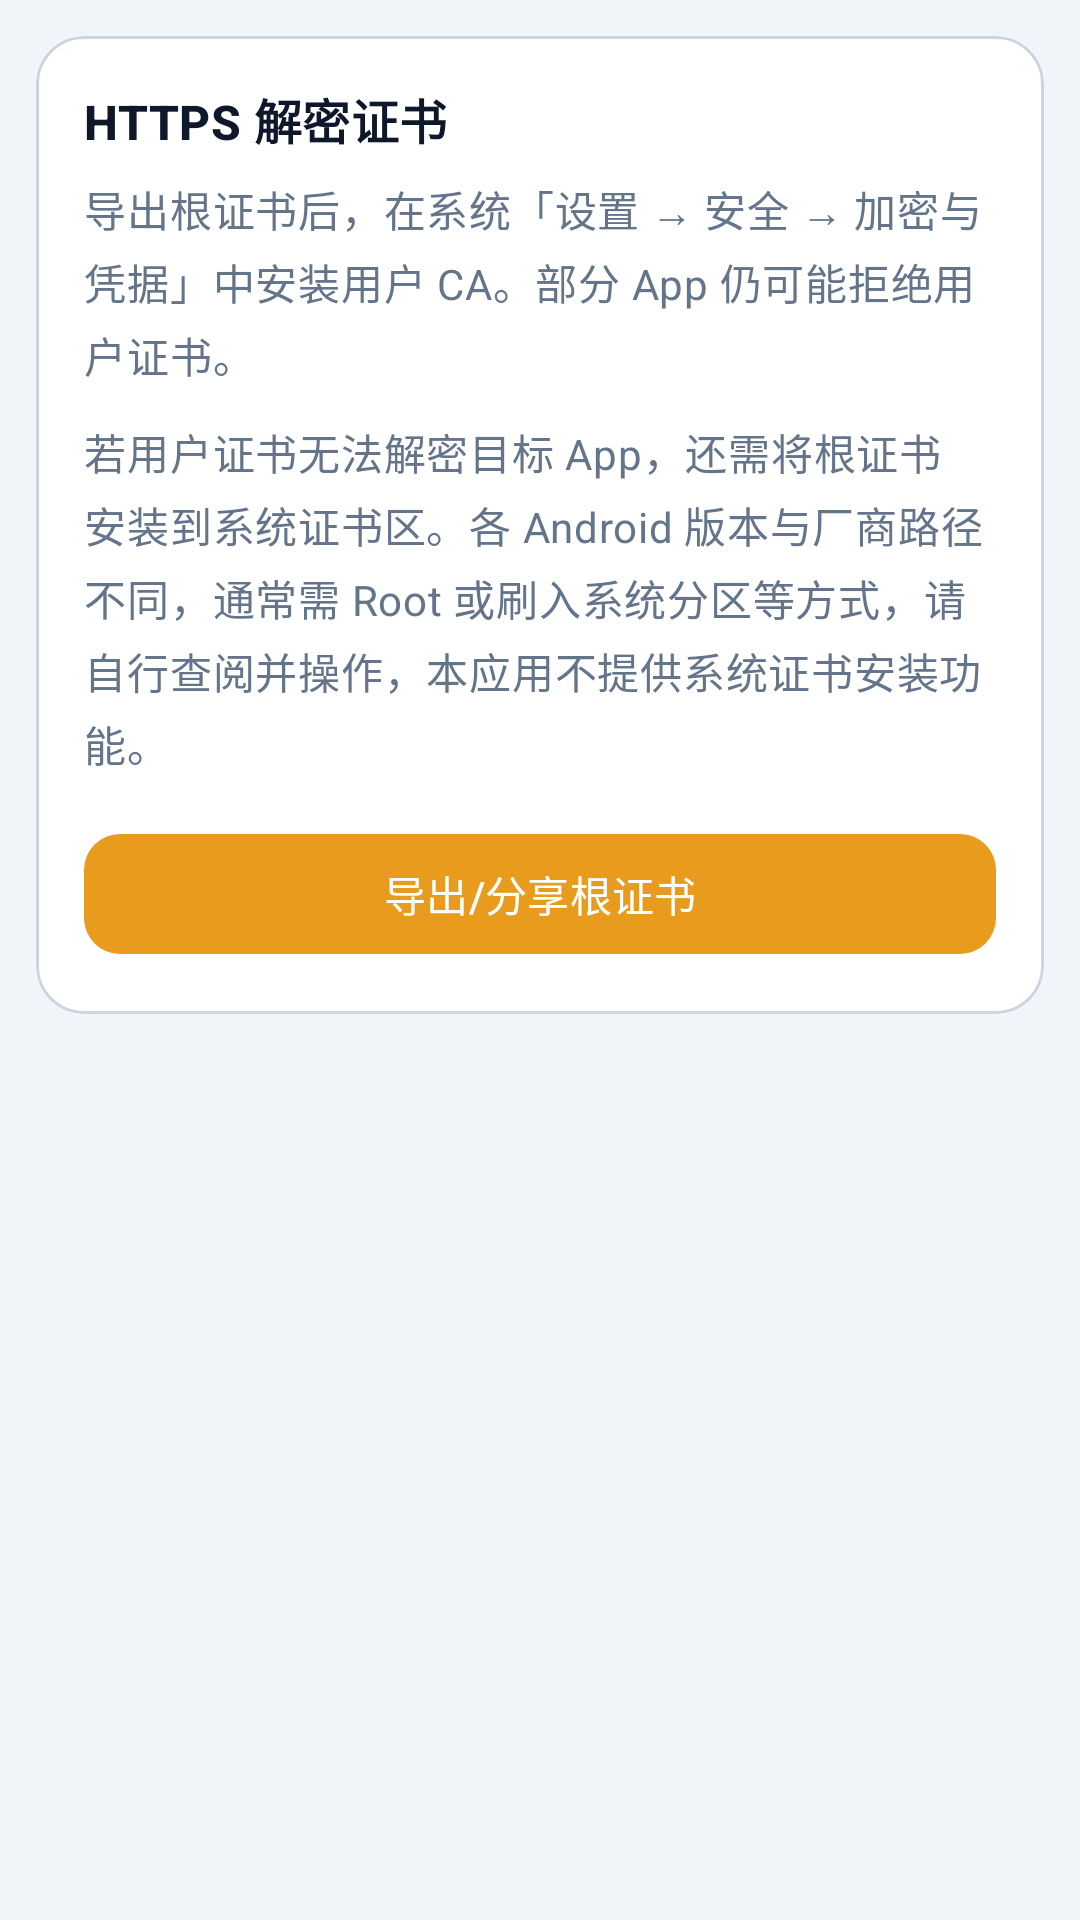

Write the Android layout XML for this screen, with the resource values it uses.
<!-- AndroidManifest.xml: application theme Theme.SunnyNet -->
<!-- res/layout/fragment_cert.xml -->
<?xml version="1.0" encoding="utf-8"?>
<ScrollView xmlns:android="http://schemas.android.com/apk/res/android"
    android:layout_width="match_parent"
    android:layout_height="match_parent"
    android:background="@drawable/bg_page"
    android:clipToPadding="false"
    android:padding="@dimen/card_margin">

    <com.google.android.material.card.MaterialCardView
        android:layout_width="match_parent"
        android:layout_height="wrap_content">

        <LinearLayout
            android:layout_width="match_parent"
            android:layout_height="wrap_content"
            android:orientation="vertical"
            android:padding="@dimen/card_padding">

            <TextView
                style="@style/Widget.SunnyNet.SectionTitle"
                android:layout_width="match_parent"
                android:layout_height="wrap_content"
                android:text="@string/cert_title" />

            <TextView
                android:layout_width="match_parent"
                android:layout_height="wrap_content"
                android:layout_marginTop="8dp"
                android:lineSpacingExtra="4dp"
                android:text="@string/cert_desc"
                android:textAppearance="?attr/textAppearanceBodyMedium"
                android:textColor="@color/sunny_on_surface_variant" />

            <TextView
                android:layout_width="match_parent"
                android:layout_height="wrap_content"
                android:layout_marginTop="12dp"
                android:lineSpacingExtra="4dp"
                android:text="@string/cert_system_install_note"
                android:textAppearance="?attr/textAppearanceBodyMedium"
                android:textColor="@color/sunny_on_surface_variant" />

            <com.google.android.material.button.MaterialButton
                android:id="@+id/btn_export_cert"
                style="@style/Widget.SunnyNet.Button.Primary"
                android:layout_width="match_parent"
                android:layout_height="wrap_content"
                android:layout_marginTop="16dp"
                android:text="@string/cert_export" />
        </LinearLayout>
    </com.google.android.material.card.MaterialCardView>
</ScrollView>
<!-- resources referenced by this layout -->
<resources>
  <color name="sunny_on_surface_variant">#64748B</color>
  <dimen name="card_margin">12dp</dimen>
  <dimen name="card_padding">16dp</dimen>
  <!-- drawable bg_page (drawable) -->
  <?xml version="1.0" encoding="utf-8"?>
  <shape xmlns:android="http://schemas.android.com/apk/res/android">
      <solid android:color="@color/sunny_background" />
  </shape>
  <string name="cert_desc">导出根证书后，在系统「设置 → 安全 → 加密与凭据」中安装用户 CA。部分 App 仍可能拒绝用户证书。</string>
  <string name="cert_export">导出/分享根证书</string>
  <string name="cert_system_install_note">若用户证书无法解密目标 App，还需将根证书安装到系统证书区。各 Android 版本与厂商路径不同，通常需 Root 或刷入系统分区等方式，请自行查阅并操作，本应用不提供系统证书安装功能。</string>
  <string name="cert_title">HTTPS 解密证书</string>
  <style name="Widget.SunnyNet.Button.Primary" parent="Widget.Material3.Button">
          <item name="android:minHeight">48dp</item>
          <item name="cornerRadius">12dp</item>
      </style>
  <style name="Widget.SunnyNet.SectionTitle" parent="TextAppearance.Material3.TitleMedium">
          <item name="android:textColor">@color/sunny_on_surface</item>
          <item name="android:textStyle">bold</item>
      </style>
  <style name="Theme.SunnyNet" parent="Base.Theme.SunnyNet" />
  <color name="sunny_background">#F1F5F9</color>
  <color name="sunny_on_surface">#0F172A</color>
  <color name="sunny_primary">#E89B1C</color>
  <color name="sunny_on_primary">#FFFFFF</color>
  <color name="sunny_primary_light">#FFF3E0</color>
  <color name="sunny_primary_dark">#C47F0E</color>
  <color name="sunny_surface">#FFFFFF</color>
  <color name="sunny_surface_variant">#E8EEF4</color>
  <color name="sunny_outline">#CBD5E1</color>
  <style name="Widget.SunnyNet.Toolbar" parent="Widget.Material3.Toolbar">
          <item name="android:background">@android:color/transparent</item>
          <item name="titleTextAppearance">@style/TextAppearance.SunnyNet.ToolbarTitle</item>
          <item name="subtitleTextAppearance">@style/TextAppearance.SunnyNet.ToolbarSubtitle</item>
          <item name="titleTextColor">@color/sunny_on_surface</item>
          <item name="subtitleTextColor">@color/sunny_on_surface_variant</item>
          <item name="navigationIconTint">@color/sunny_primary</item>
          <item name="elevation">0dp</item>
      </style>
  <style name="Widget.SunnyNet.Card" parent="Widget.Material3.CardView.Outlined">
          <item name="cardCornerRadius">@dimen/card_radius</item>
          <item name="cardElevation">0dp</item>
          <item name="strokeColor">@color/sunny_outline</item>
          <item name="strokeWidth">1dp</item>
          <item name="cardBackgroundColor">@color/sunny_surface</item>
      </style>
  <style name="Widget.SunnyNet.NavigationView" parent="Widget.Material3.NavigationView">
          <item name="android:background">@color/sunny_surface</item>
          <item name="itemIconTint">@color/nav_item_color</item>
          <item name="itemTextColor">@color/nav_item_color</item>
      </style>
  <style name="TextAppearance.SunnyNet.ToolbarTitle" parent="TextAppearance.Material3.TitleLarge">
          <item name="android:textStyle">bold</item>
      </style>
  <style name="TextAppearance.SunnyNet.ToolbarSubtitle" parent="TextAppearance.Material3.BodySmall">
          <item name="android:textColor">@color/sunny_on_surface_variant</item>
      </style>
  <dimen name="card_radius">16dp</dimen>
</resources>
